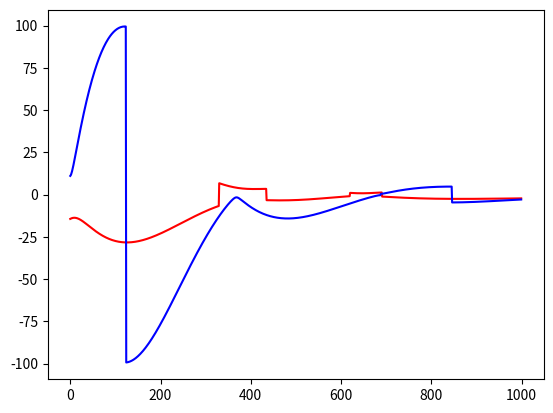

The script that saved this image:
import numpy as np
import matplotlib.pyplot as plt
import networkx as nx
import time
import math

''' def collision avoidance function '''
def rho_h(z, h = 0.2):
    if(0 <= z and z < h):
        return 1
    elif(z >=h and z < 1):
        return 0.5*(1 + np.cos(np.pi*(z - h)/(1 - h)))
    else:
        return 0

'''
Q - initial position
P - initial velocity
P_dot - acceleration
'''

class Flock:
    def __init__(self, inter_agent_dist = 7, comm_range = None, num_of_agents = 10, 
                 init_pos = None, init_vel = None, time_step = 0.01, sigma_norm_eps = 0.1, 
                 phi_a = 5, phi_b = 5, gamma_agent = True,
                 gamma_cq = 1, gamma_cp = 1):
        self.N = num_of_agents
        self.Q = init_pos
        self.P = init_vel
        self.gamma_agent = gamma_agent
        self.p = np.array([2, 0])
        self.q = np.array([100, 0])
        self.cp = gamma_cp
        self.cq = gamma_cq
#        self.P_dot = acc
#        self.args = acc_arg
        self.dt = time_step
        self.e = sigma_norm_eps
        self.d = inter_agent_dist
        self.a = phi_a
        self.b = phi_b
        self.r = 1.2*self.d
#        self.rho_h = rho_h
        self.G = self.get_net(self.Q)
    
    def run_sim(self, T= 10, to_agreement = False):
        self.Q_sim = []
        self.P_sim = []
        self.sim_time = []
        self.p_sim = []
        self.q_sim = []
        
        t = 0
        start = time.time()
        while t < T:
            self.G = self.get_net(self.Q)
            Q = self.Q.copy()
            P = self.P.copy()
            self.Q = self.Q + self.P*self.dt
            self.P = self.P + self.f_gamma(Q, P)*self.dt
            self.q = self.q + self.p*self.dt
            self.sim_time.append(time.time() - start)
            self.Q_sim.append(self.Q)
            self.P_sim.append(self.P)
            self.p_sim.append(self.p)
            self.q_sim.append(self.q)
            if(to_agreement and self.velocity_angle_agreement(self.P)):
                t = T
            elif(to_agreement):
                t += self.dt
                T += self.dt
            else:
                t += self.dt    
    
    def plot_time_series(self, time_step_plot, with_labels = False, node_size = 25,
                         width = 2.5, arrow_width = 0.5):
       
        unit = np.zeros(self.P_sim[time_step_plot].shape)
        norms = np.zeros(self.N)
        for i in range(0, self.N):
            norms[i] = np.linalg.norm(self.P_sim[time_step_plot][i])
            unit[i] = self.P_sim[time_step_plot][i]/norms[i]
        rel = np.zeros(self.P_sim[time_step_plot].shape)
        for i in range(0, self.N):
            rel[i] = unit[i]*(np.linalg.norm(self.P_sim[time_step_plot][i])/max(norms))
        
        for i in range(0, self.N):
            plt.arrow(self.Q_sim[time_step_plot][i,0], self.Q_sim[time_step_plot][i,1],
                      rel[i, 0], rel[i, 1], width = arrow_width, 
                      edgecolor = 'green', facecolor = 'green')
        self.G = self.get_net(self.Q_sim[time_step_plot])
        G = self.G.copy()
        Q = self.Q_sim[time_step_plot].copy()
        node_colors = ['red']
        rel_gamma = self.p_sim[time_step_plot]/max(norms)
        plt.arrow(self.q_sim[time_step_plot][0], self.q_sim[time_step_plot][1],
                  rel_gamma[0], rel_gamma[1], width = arrow_width, edgecolor = 'blue',
                  facecolor = 'blue')
        G.add_node(self.N)
        node_colors = []
        for node in G:
            if node < self.N:
                node_colors.append('red')
            elif node == self.N:
                node_colors.append('red')
        Q = np.append(Q, self.q_sim[time_step_plot]).reshape(self.N + 1, 2)
        nx.draw_networkx(G, pos = Q, node_color = node_colors, edgecolor = 'white', 
                         width = width, node_size = node_size,
                         with_labels = False)
#        plt.autoscale(enable=True)
        plt.tick_params(axis='both',which='both',bottom=True,left=True,labelbottom=True,labelleft=True)
        plt.xlim(plt.xlim()[0]-np.abs(unit[0,0]), plt.xlim()[1] + np.abs(unit[0,0]))
        plt.ylim(plt.ylim()[0]-np.abs(unit[0,1]), plt.ylim()[1] + np.abs(unit[0,1]))
        plt.title("t = %ss" %(time_step_plot/100), fontsize=25)
        
    def get_net(self, Q):
        G = nx.Graph()
        for i in range(0, self.N):
            for j in range(0, self.N):
                if(np.linalg.norm(Q[i, :] - Q[j, :]) < self.r):
                    if (not G.has_edge(i, j)):
                        G.add_edge(i, j)
        return (G)
    
    def get_spatial_adj(self, Q):
        r_alpha = self.sigma_norm(self.r)
        A = np.zeros((self.N, self.N))
        for i in range(0, self.N):
            for j in range(0, self.N):
                if (i != j):
                    A[i,j] = rho_h(self.sigma_norm(Q[j] - Q[i])/r_alpha)
        return A
    
    def f_gamma(self, Q, P):
        return (-1)*self.cq*(Q - self.q) - self.cp*(P - self.p)
    
    def velocity_angle_agreement(self, v, tol = 1e-6):
        unit = np.zeros(v.shape)
        for i in range(0, len(v)):
            unit[i] = v[i]/np.linalg.norm(v[i])
        ref = np.angle(complex(unit[1, 0], unit[1,1]))
        for i in range(0, len(unit)):
            if(np.abs(ref - np.angle(complex(unit[i, 0], unit[i, 1]))) > tol):
                return False
        return True
    
if __name__ == "__main__":
#    vel_sim = main()
    N = 10
    np.random.seed(10)
    Q = np.sqrt(2500)*np.random.randn(N, 2)
    P = 5*np.random.randn(N, 2) - 1
    time_period = 10
    FS = Flock(num_of_agents = N, init_pos = Q, init_vel = P, gamma_agent = True)
    FS.run_sim(T = time_period)
#    FS.plot_time_series(100)
    vel_sim = FS.P_sim
    vel_x_agent0 = []
    vel_x_agent1 = []
    vel_x_agent2 = []
    temp_x = []
    temp_y = []
    for i in range(0, 10):
        for j in range(0, 1000):
            temp_x.append(vel_sim[j][i][0])
            temp_y.append(vel_sim[j][i][1])
            if(i == 0):
                if vel_sim[j][i][0] < 0 or vel_sim[j][i][1] < 0:
                    vel_x_agent0.append(-1*math.sqrt(vel_sim[j][i][0]**2 + vel_sim[j][i][1]**2))
                else:
                    vel_x_agent0.append(math.sqrt(vel_sim[j][i][0]**2 + vel_sim[j][i][1]**2))
            elif(i == 1):
                if vel_sim[j][i][0] < 0 or vel_sim[j][i][1] < 0:
                    vel_x_agent1.append(-1*math.sqrt(vel_sim[j][i][0]**2 + vel_sim[j][i][1]**2))
                else:
                    vel_x_agent1.append(math.sqrt(vel_sim[j][i][0]**2 + vel_sim[j][i][1]**2))
#    FS.plot()
    time_range = np.arange(0, 1000)
    plt.plot(time_range, vel_x_agent0, color = 'red')
    plt.plot(time_range, vel_x_agent1, color = 'blue')
#    plt.plot(time_range, vel_x_agent2, color = 'green')
    plt.show()
